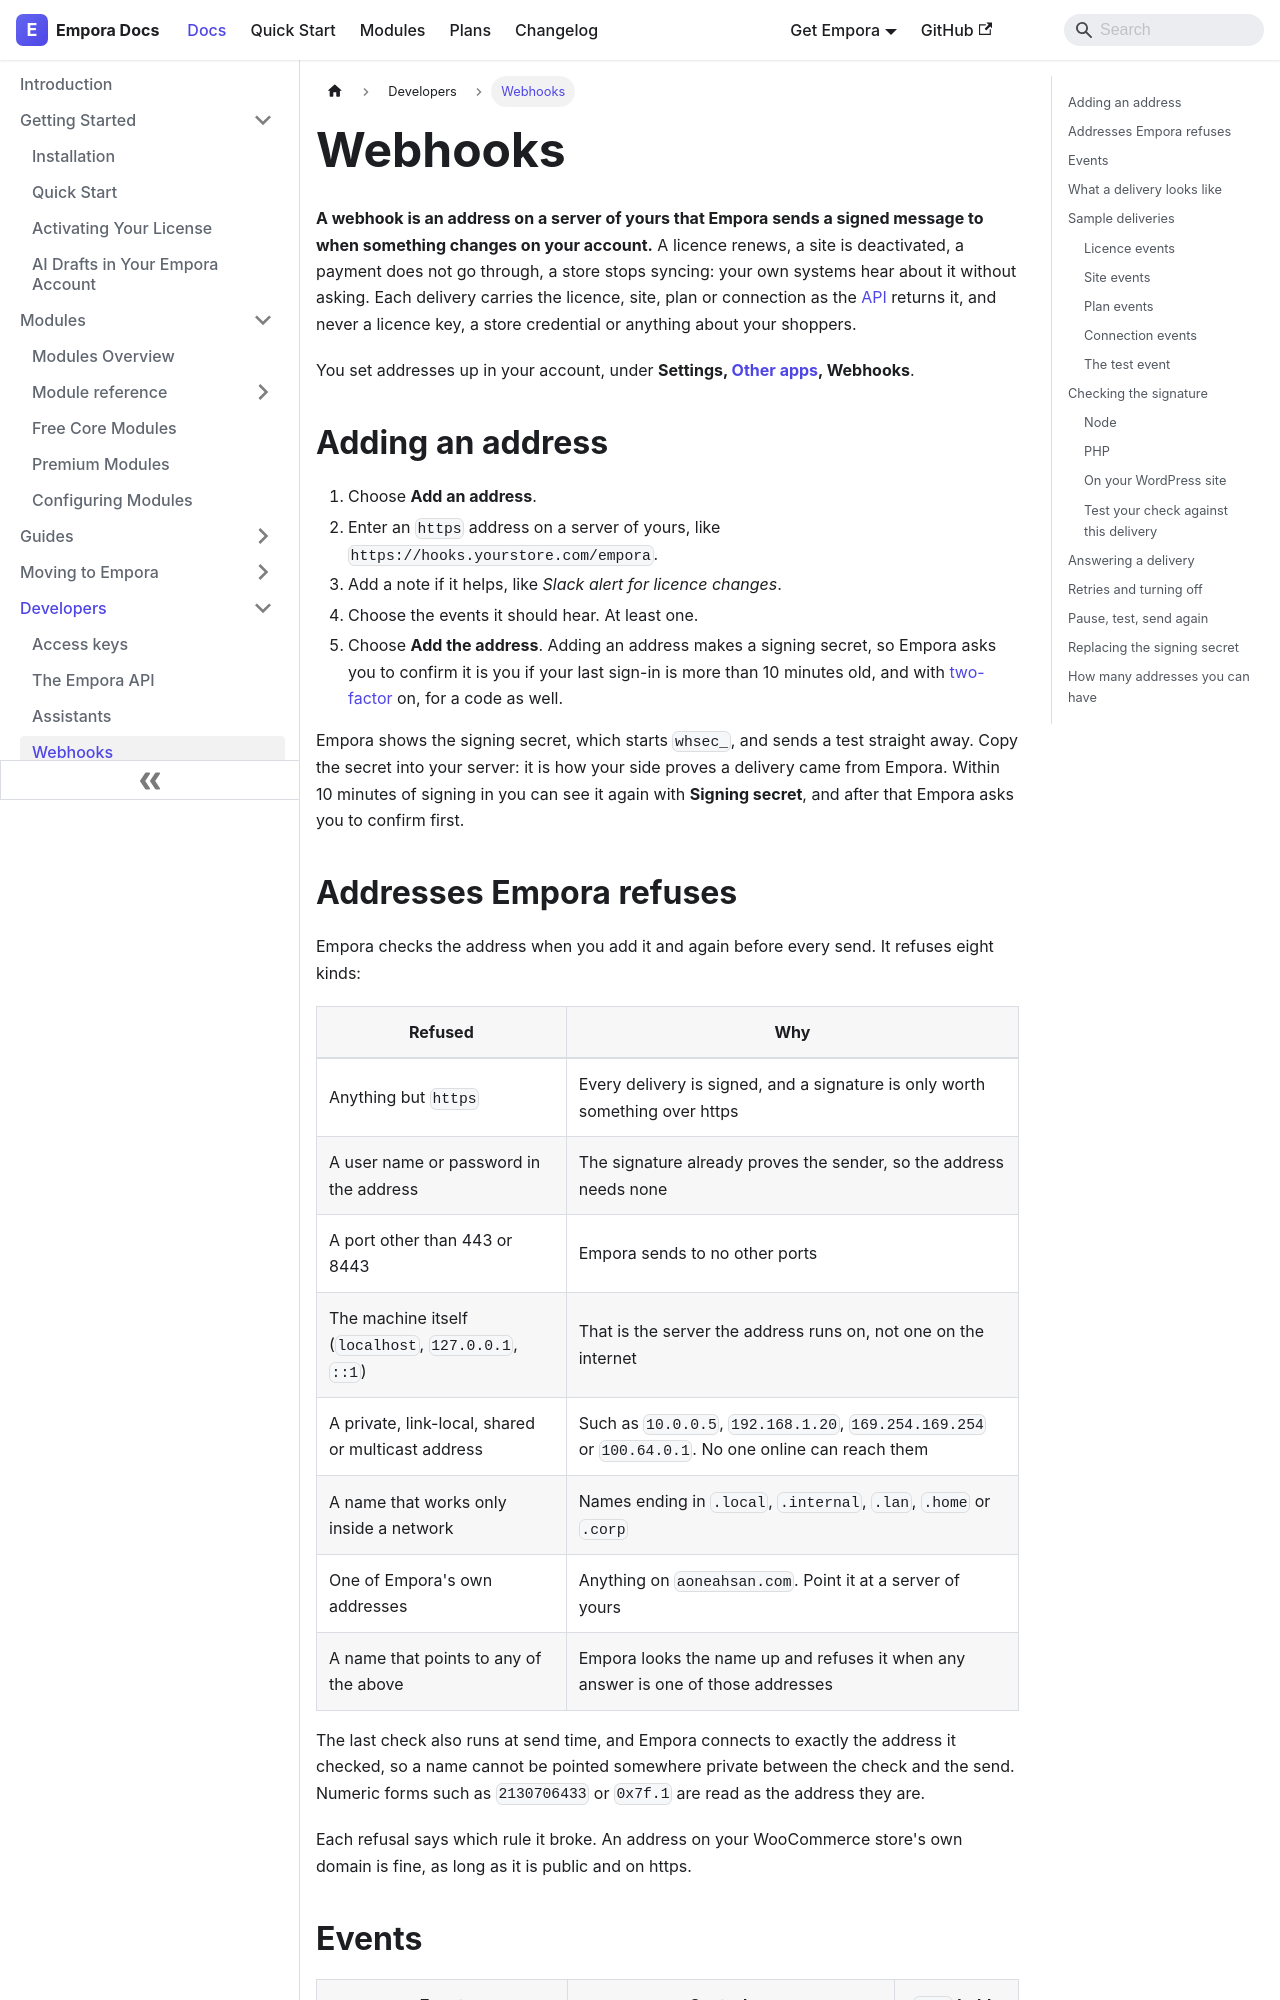

repository: aoneahsan/empora-for-woocommerce-docs · page: developers/webhooks.html · generator: docusaurus

---
id: webhooks
title: Webhooks
description: Have Empora send a signed message to a server of yours when a licence, site, plan or store connection changes, with every event, sample deliveries, and signature checks in Node and PHP.
sidebar_position: 5
keywords:
  - empora webhooks
  - woocommerce licence webhook
  - standard webhooks php
  - verify webhook signature node
  - whsec signing secret
last_update:
  date: 2026-11-21
---

# Webhooks

**A webhook is an address on a server of yours that Empora sends a signed message to when something changes on your
account.** A licence renews, a site is deactivated, a payment does not go through, a store stops syncing: your own
systems hear about it without asking. Each delivery carries the licence, site, plan or connection as the
[API](./api.md) returns it, and never a licence key, a store credential or anything about your shoppers.

You set addresses up in your account, under **Settings, [Other apps](https://empora.aoneahsan.com/dashboard/settings?tab=apps), Webhooks**.

## Adding an address {#adding-an-address}

1. Choose **Add an address**.
2. Enter an `https` address on a server of yours, like `https://hooks.yourstore.com/empora`.
3. Add a note if it helps, like *Slack alert for licence changes*.
4. Choose the events it should hear. At least one.
5. Choose **Add the address**. Adding an address makes a signing secret, so Empora asks you to confirm it is you if
   your last sign-in is more than 10 minutes old, and with [two-factor](./two-factor.md) on, for a code as well.

Empora shows the signing secret, which starts `whsec_`, and sends a test straight away. Copy the secret into your
server: it is how your side proves a delivery came from Empora. Within 10 minutes of signing in you can see it again
with **Signing secret**, and after that Empora asks you to confirm first.
